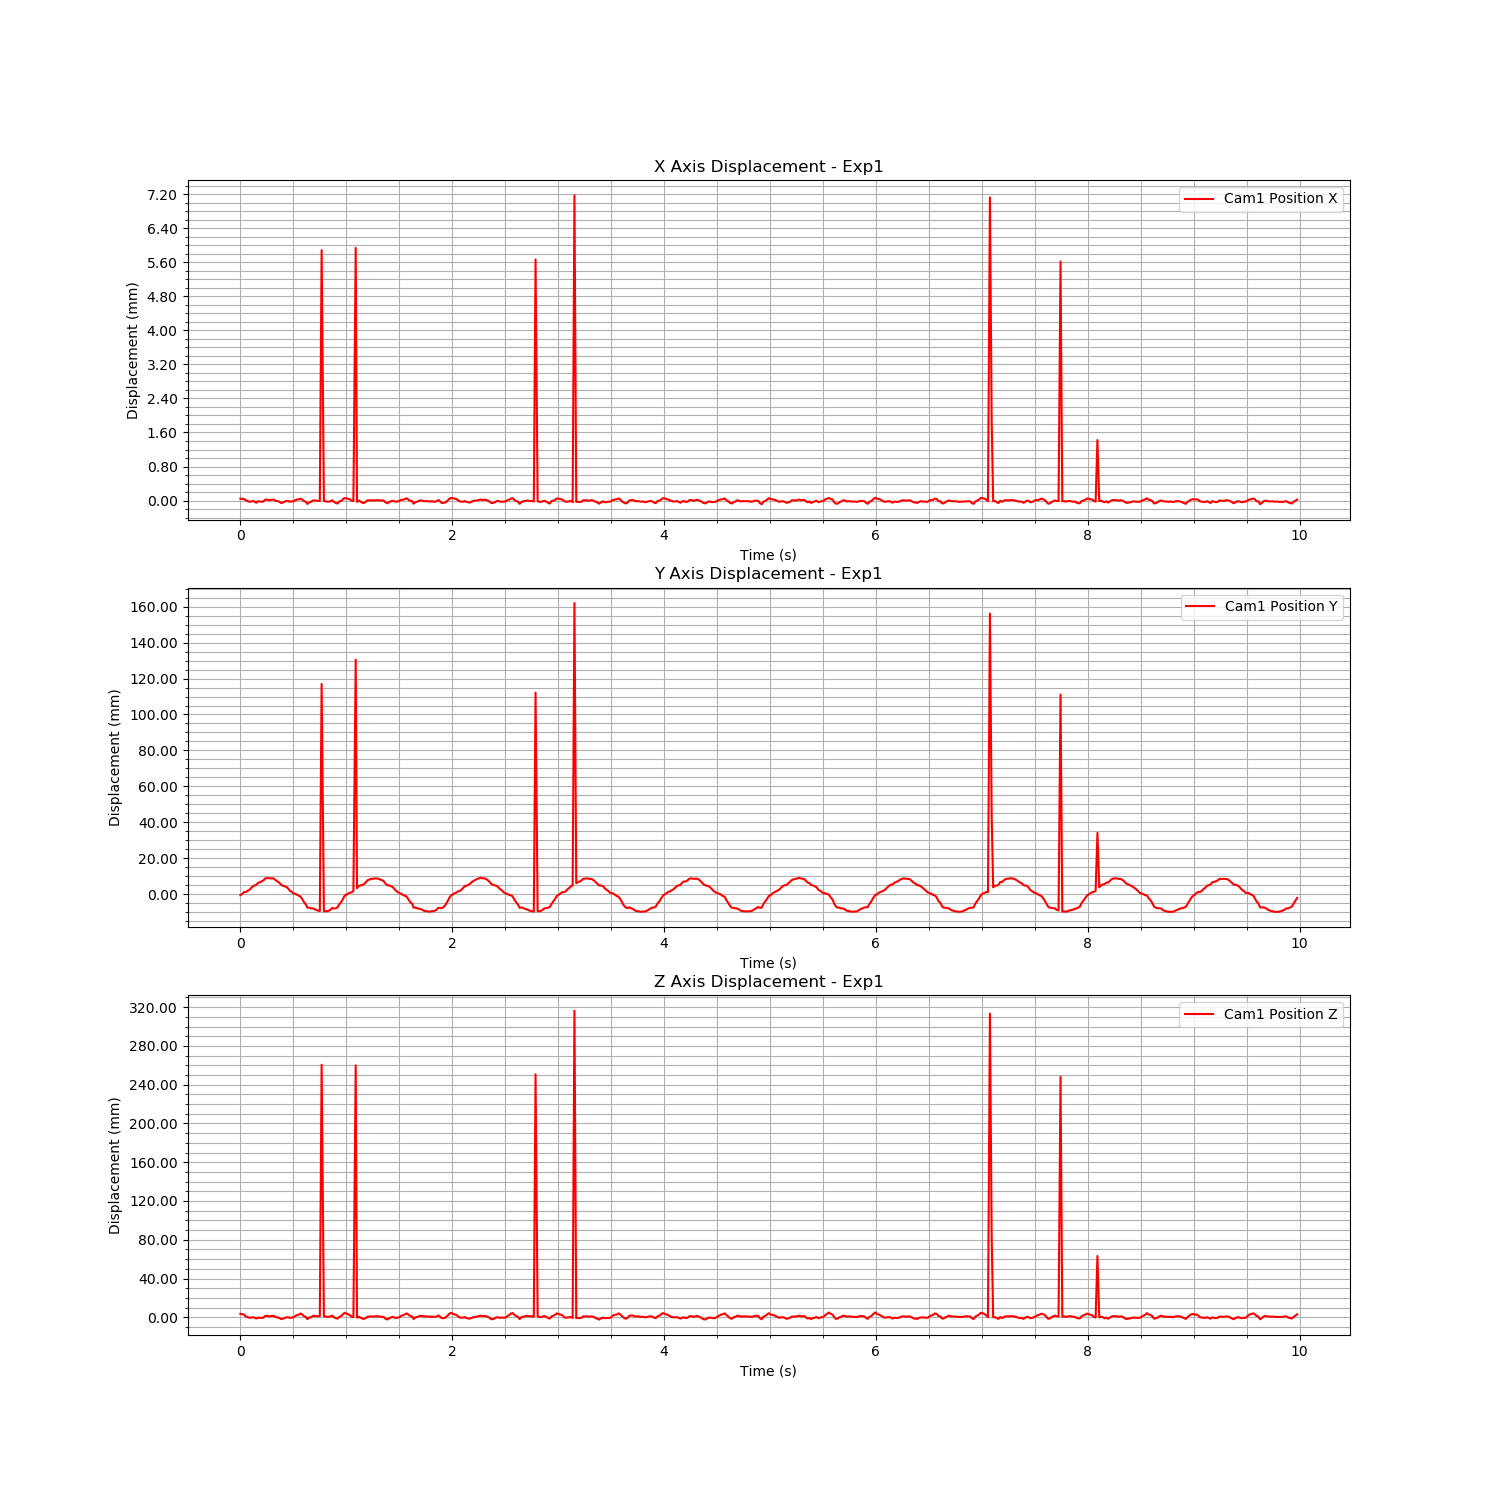

Source data for this figure (header and first rows):
Time (s), Cam1 Fiducial ID, Cam1 Position X, Cam1 Position Y, Cam1 Position Z, Cam1 Rotation X, Cam1 Rotation Y, Cam1 Rotation Z, Cam1 Rotation W
1724865276, 0, 4.382657042763411e-05, -0.0004715, 0.003548, 0.01388, -0.0004221, 0.0005885, 0.9999
1724865276, 0, 3.672506070613919e-05, 0.0002249, 0.002982, 0.01542, -0.0005493, -0.0002908, 0.9999
1724865276, 0, 3.9736598027487015e-05, 0.00123, 0.003016, 0.01389, 0.0005262, -0.0004667, 0.9999
1724865276, 0, 7.0919485625072105e-06, 0.001203, 0.0009863, 0.01477, 0.001189, -0.0003375, 0.9999
1724865276, 0, -1.043625722570052e-05, 0.001799, 0.0002458, 0.01374, 0.002738, 9.583371247965695e-05, 0.9999
1724865276, 0, -2.8783251319588403e-05, 0.002384, -0.0004528, 0.01259, -0.0002535, 0.0004804, 0.9999
1724865276, 0, -2.6122101113119378e-05, 0.003285, -0.0003606, -0.4517, 0.0243, -0.0001182, 0.8918
1724865276, 0, -1.0011212349215334e-05, 0.004319, 3.524751020982042e-05, -0.4511, 0.02812, 6.074991725215846e-05, 0.8921
1724865276, 0, -2.470114116326734e-05, 0.00491, -0.0003404, -0.4501, 0.02748, 0.0006241, 0.8925
1724865276, 0, -5.1589629734333625e-05, 0.005136, -0.00132, -0.4492, 0.02865, 0.0003551, 0.8929
1724865276, 0, -1.645830795054477e-05, 0.006313, -0.000289, 0.005472, -0.007588, 0.003308, 1
1724865276, 0, -2.3437171314862378e-05, 0.00669, -0.0006384, 0.004426, -0.006249, 0.003699, 1
1724865276, 0, -2.5166656894615877e-05, 0.007211, -0.0005048, 0.002613, -0.006364, 0.003676, 1
1724865276, 0, -2.5983766538544226e-05, 0.007598, -0.0004587, 0.00133, -0.007713, 0.003538, 1
1724865276, 0, 1.8248401255076676e-05, 0.008762, 0.001358, -0.0007614, -0.005071, 0.00314, 1
1724865276, 0, 2.3036600487947247e-05, 0.009, 0.001494, -0.001058, -0.006931, 0.003029, 1
1724865276, 0, 1.0018352206048377e-05, 0.008883, 0.001122, -0.0001605, -0.005325, 0.003171, 1
1724865276, 0, 1.1062926503481324e-05, 0.008844, 0.001121, 0.001381, -0.005867, 0.003125, 1
1724865276, 0, 2.041627409623662e-05, 0.00887, 0.001422, 0.003102, -0.005691, 0.002941, 1
1724865276, 0, 1.6873996583057352e-05, 0.008581, 0.001282, 0.006533, -0.003778, 0.003041, 1
1724865276, 0, -7.313467858964828e-06, 0.007752, 0.0002371, 0.009171, -0.005537, 0.003195, 0.9999
1724865276, 0, -1.4695474340176317e-05, 0.007138, -0.0001896, 0.01249, -0.005121, 0.003318, 0.9999
1724865276, 0, -2.3832788054857473e-05, 0.006393, -0.0007065, 0.01689, -0.005723, 0.0033, 0.9998
1724865276, 0, -5.649324713452083e-05, 0.005308, -0.001759, 0.01966, -0.006213, 0.003731, 0.9998
1724865276, 0, -5.007808647515669e-05, 0.004744, -0.001542, -0.4628, 0.02688, 0.001271, 0.8861
1724865276, 0, -2.5744201109654713e-05, 0.00446, -0.0006909, -0.4644, 0.02626, 0.001188, 0.8852
1724865276, 0, -9.843087166735818e-06, 0.003984, -7.651675365600196e-05, -0.4666, 0.02523, 0.001132, 0.8841
1724865276, 0, -1.3559255182425682e-05, 0.003247, 8.890938404705446e-05, -0.4675, 0.01944, 0.002077, 0.8838
1724865276, 0, -2.518076541401005e-05, 0.00207, -0.0006233, 0.03068, -0.0007424, 0.0002911, 0.9995
1724865276, 0, -2.129730854376823e-05, 0.001348, -0.0002493, 0.03162, 0.003345, -0.0004667, 0.9995
1724865276, 0, -1.8946934539841778e-05, 0.0004635, -0.0001807, 0.03288, 0.003329, -0.0009778, 0.9995
1724865276, 0, 7.033344816897945e-06, 0.0002047, 0.001194, 0.03236, 0.002028, -0.001208, 0.9995
1724865276, 0, 2.3512862372325386e-05, -0.0002182, 0.002245, 0.03214, 0.003778, -0.0008898, 0.9995
1724865276, 0, 2.8853735396576442e-05, -0.0009181, 0.00276, 0.03126, 0.002593, -9.914545799530732e-05, 0.9995
1724865276, 0, 4.4616677961259595e-05, -0.001262, 0.003944, 0.03029, -0.002996, 0.001813, 0.9995
1724865276, 0, 2.385129520546203e-05, -0.00268, 0.002887, 0.0291, -0.0034, 0.002273, 0.9996
1724865276, 0, -1.2639527910402718e-05, -0.004385, 0.001172, 0.0278, -0.00541, 0.002864, 0.9996
1724865277, 0, -2.7208857694945998e-05, -0.005634, 0.0002995, 0.02558, -0.006375, 0.003341, 0.9996
1724865277, 0, -8.035267654437324e-05, -0.00748, -0.001904, 0.02335, -0.006032, 0.004734, 0.9997
1724865277, 0, -4.39707289804383e-05, -0.00745, -0.0003135, -0.457, 0.02677, 0.001825, 0.8891
1724865277, 0, -3.125059205681518e-05, -0.007911, 4.3106392025598605e-05, -0.454, 0.02813, 0.0007924, 0.8905
1724865277, 0, -1.380884099102159e-06, -0.007855, 0.001331, -0.4509, 0.02747, 0.0006152, 0.8921
1724865277, 0, 3.869901891294345e-06, -0.008271, 0.001467, -0.4474, 0.02679, 0.0006052, 0.8939
1724865277, 0, -3.5638189665646195e-06, -0.008808, 0.001176, -0.4444, 0.0235, 0.001538, 0.8955
1724865277, 0, -8.720656908365064e-06, -0.009103, 0.001182, -0.4417, 0.02241, 0.00104, 0.8969
1724865277, 0, -1.2339896229852979e-05, -0.009353, 0.001094, -0.4391, 0.02117, 0.001278, 0.8982
1724865277, 0, 0.005889, 0.117, 0.2605, -0.1771, 0.009707, 0.0003998, 0.9841
1724865277, 0, -1.1246142588507908e-05, -0.009517, 0.0009526, -0.4365, 0.02327, 0.0005886, 0.8994
1724865277, 0, -1.4935162333271937e-05, -0.009411, 0.0009223, -0.001597, 0.0008758, 0.001549, 1
1724865277, 0, -2.615464940927869e-05, -0.009451, 0.0004316, -0.000691, -0.003343, 0.001647, 1
1724865277, 0, -2.5778757905273422e-05, -0.009183, 0.0004452, -0.4385, 0.02655, -0.0006589, 0.8984
1724865277, 0, -1.5496911330708348e-05, -0.008581, 0.0008978, -0.4405, 0.02609, 0.0002066, 0.8974
1724865277, 0, 6.074135767549666e-06, -0.007674, 0.001778, -0.4415, 0.02516, 0.00159, 0.8969
1724865277, 0, -3.299960789166052e-05, -0.007979, -5.705862241618274e-06, -0.4435, 0.02861, 0.0007497, 0.8958
1724865277, 0, -5.670747413893702e-05, -0.007748, -0.0008598, -0.4463, 0.02999, 0.0003779, 0.8944
1724865277, 0, -7.087244171719781e-05, -0.007275, -0.00144, 0.009819, -0.008868, 0.004631, 0.9999
1724865277, 0, -2.2968949257686424e-05, -0.005577, 0.0004187, 0.01039, -0.007927, 0.003677, 0.9999
1724865277, 0, -3.6164061881246432e-06, -0.004158, 0.001571, 0.01075, -0.004852, 0.003396, 0.9999
1724865277, 0, 3.4491970459613066e-05, -0.002424, 0.003308, 0.01085, -0.003987, 0.002729, 0.9999
1724865277, 0, 5.893494461366123e-05, -0.0008522, 0.004601, 0.01147, -0.003043, 0.002363, 0.9999
... 539 more rows
